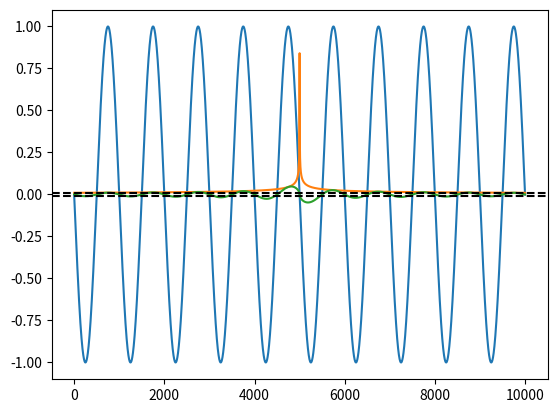

Source code (Python):
import numpy as np
from matplotlib import pyplot as plt


def generate_eco_pulse(amplitude=0.01, length=1000):
    ts = np.linspace(-1, 1, length)
    # vec = (2 * np.heaviside(ts, 0) - 1) * amplitude

    vec = -np.sin(10 * np.pi * ts) * amplitude

    return vec.tolist()


def generate_lorentzian_pulse(amplitude=0.01, length=1000, cutoff=0.1, n=1 / 2):
    sigma = ((1) ** 2 / ((1 / cutoff ** (1 / n)) - 1)) ** (1 / 2)
    # print(f'sigma = {sigma * length} ns')
    # plt.axvline(x=sigma * length + length/2, color='r', linestyle='--')
    # plt.axvline(x=-sigma * length + length/2, color='r', linestyle='--')

    ts = np.linspace(-1, 1, length)
    vec = amplitude / (1 + (ts / sigma) ** 2) ** n
    return vec.tolist()


def generate_half_lorentzian_pulse(amplitude=0.01, length=1000, cutoff=0.1, n=1 / 2):
    vec = np.array(generate_lorentzian_pulse(amplitude=amplitude, length=length, cutoff=cutoff, n=n))
    half = generate_eco_pulse(amplitude=1, length=length)
    # half = -np.sin(np.pi * ts / 1)
    return (half * vec).tolist()


if __name__ == "__main__":
    amplitude = 1
    cutoff = 0.01
    length = 10000
    n = 1 / 4

    eco_pulse_samples = generate_eco_pulse(amplitude=amplitude, length=length)
    lorentzian_pulse_samples = generate_lorentzian_pulse(amplitude=amplitude, length=length, cutoff=cutoff, n=n)
    lorentzian_half_pulse_samples = generate_half_lorentzian_pulse(amplitude=amplitude, length=length, cutoff=cutoff,
                                                                   n=n)
    plt.plot(eco_pulse_samples)
    plt.plot(lorentzian_pulse_samples)
    plt.plot(lorentzian_half_pulse_samples)
    plt.axhline(cutoff, color='k', linestyle='--')
    plt.axhline(-cutoff, color='k', linestyle='--')

    plt.show()
